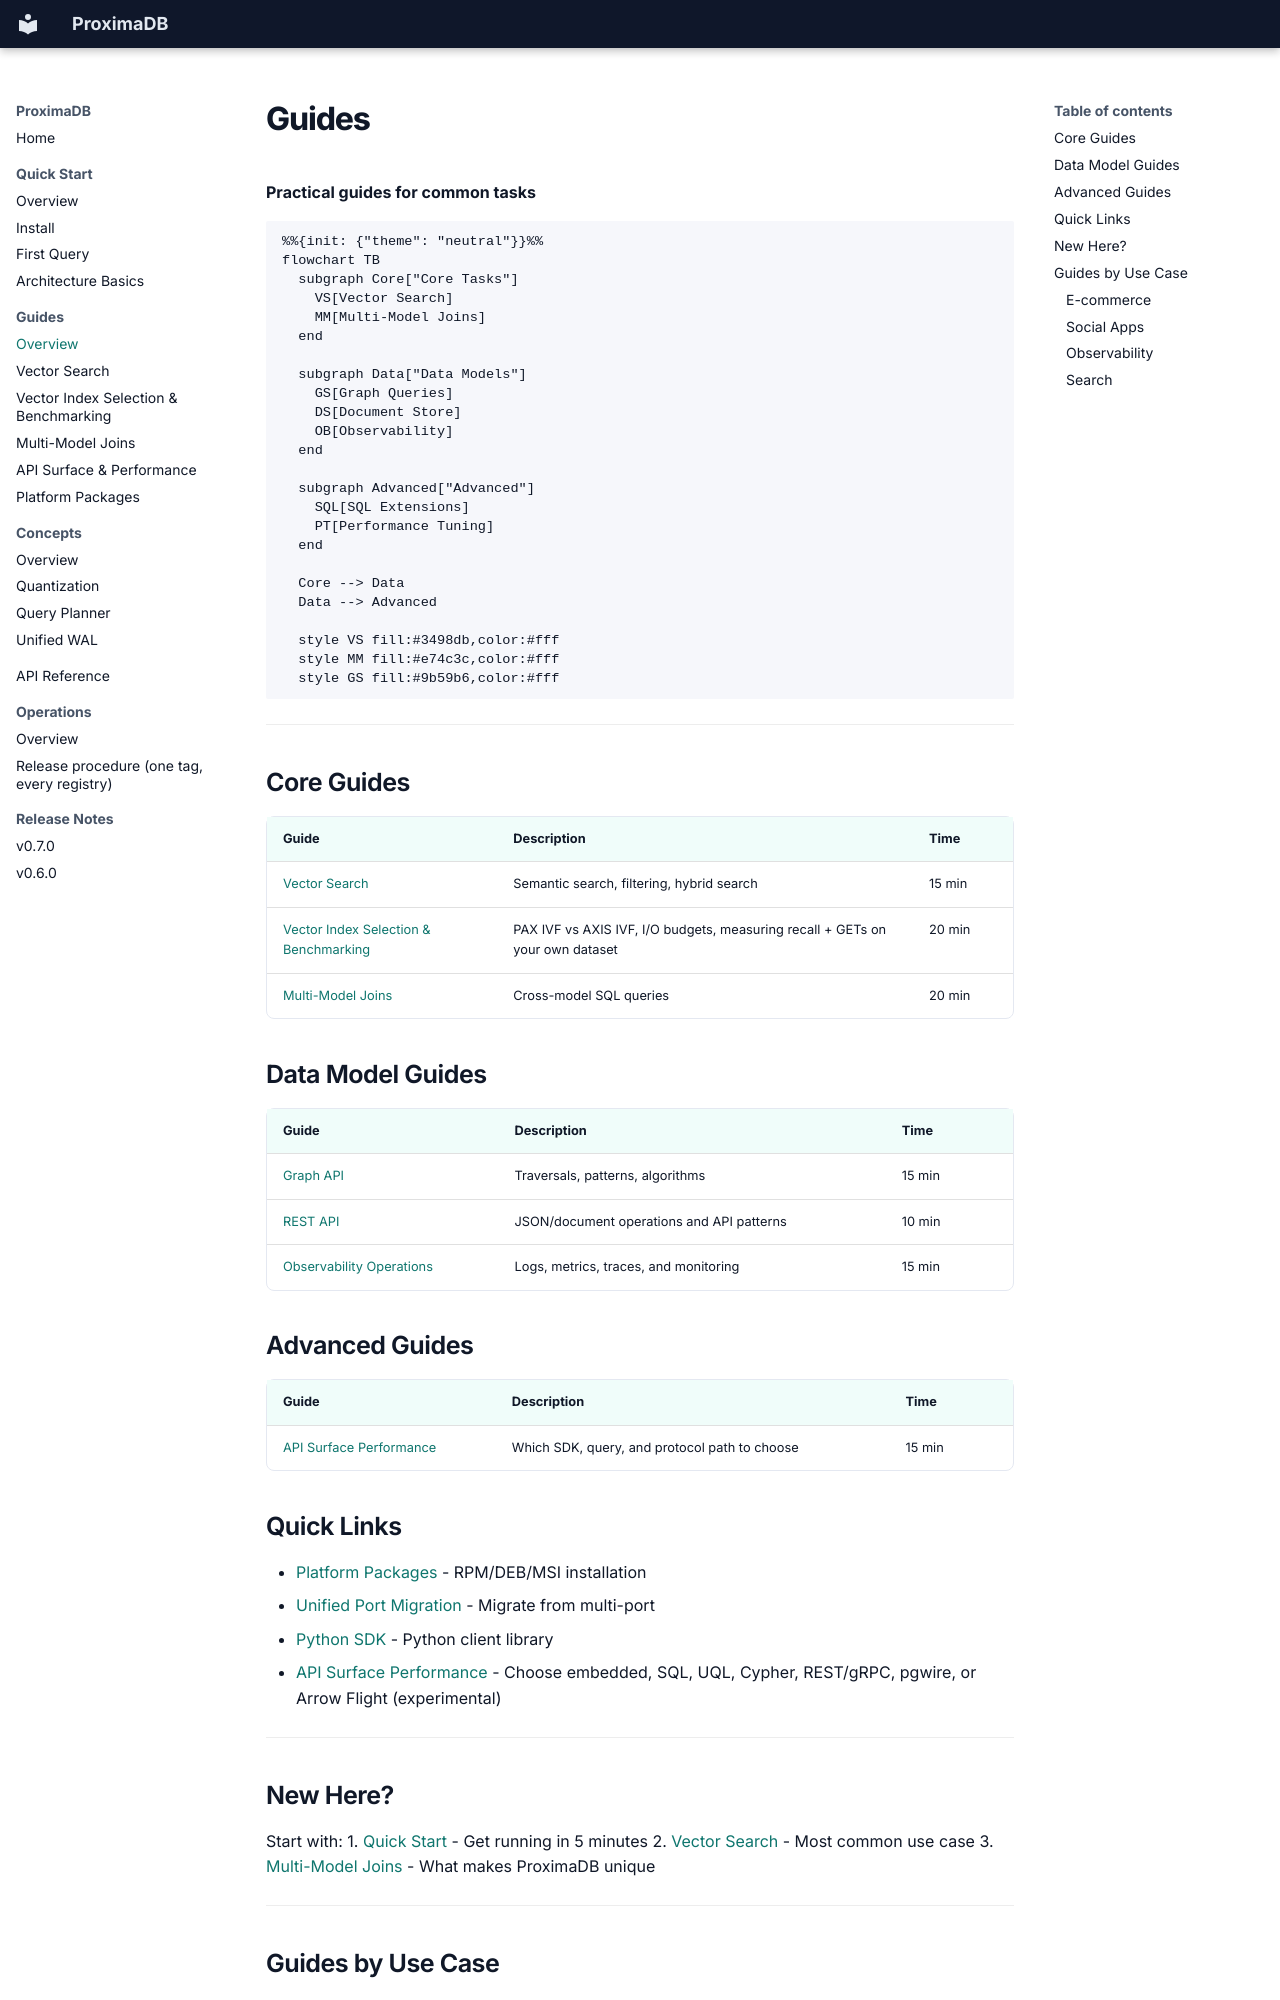

repository: anvai-labs/proximaDB · page: 02-guides/index.html · generator: mkdocs

# Guides

**Practical guides for common tasks**

```mermaid
%%{init: {"theme": "neutral"}}%%
flowchart TB
  subgraph Core["Core Tasks"]
    VS[Vector Search]
    MM[Multi-Model Joins]
  end

  subgraph Data["Data Models"]
    GS[Graph Queries]
    DS[Document Store]
    OB[Observability]
  end

  subgraph Advanced["Advanced"]
    SQL[SQL Extensions]
    PT[Performance Tuning]
  end

  Core --> Data
  Data --> Advanced

  style VS fill:#3498db,color:#fff
  style MM fill:#e74c3c,color:#fff
  style GS fill:#9b59b6,color:#fff
```

---

## Core Guides

| Guide | Description | Time |
|-------|-------------|------|
| [Vector Search](./vector-search.md) | Semantic search, filtering, hybrid search | 15 min |
| [Vector Index Selection & Benchmarking](./vector-index-selection-and-benchmarking.md) | PAX IVF vs AXIS IVF, I/O budgets, measuring recall + GETs on your own dataset | 20 min |
| [Multi-Model Joins](./multi-model-joins.md) | Cross-model SQL queries | 20 min |

## Data Model Guides

| Guide | Description | Time |
|-------|-------------|------|
| [Graph API](../03-api-reference/graph.adoc) | Traversals, patterns, algorithms | 15 min |
| [REST API](../03-api-reference/rest.adoc) | JSON/document operations and API patterns | 10 min |
| [Observability Operations](../04-operations/monitoring.adoc) | Logs, metrics, traces, and monitoring | 15 min |

## Advanced Guides

| Guide | Description | Time |
|-------|-------------|------|
| [API Surface Performance](./api-surface-performance-guide.md) | Which SDK, query, and protocol path to choose | 15 min |

## Quick Links

- [Platform Packages](./platform-packages.md) - RPM/DEB/MSI installation
- [Unified Port Migration](./unified-port-migration.adoc) - Migrate from multi-port
- [Python SDK](./sdk-python-guide.adoc) - Python client library
- [API Surface Performance](./api-surface-performance-guide.md) - Choose embedded, SQL, UQL, Cypher, REST/gRPC, pgwire, or Arrow Flight (experimental)

---

## New Here?

Start with:
1. [Quick Start](../01-quick-start/index.md) - Get running in 5 minutes
2. [Vector Search](./vector-search.md) - Most common use case
3. [Multi-Model Joins](./multi-model-joins.md) - What makes ProximaDB unique

---
